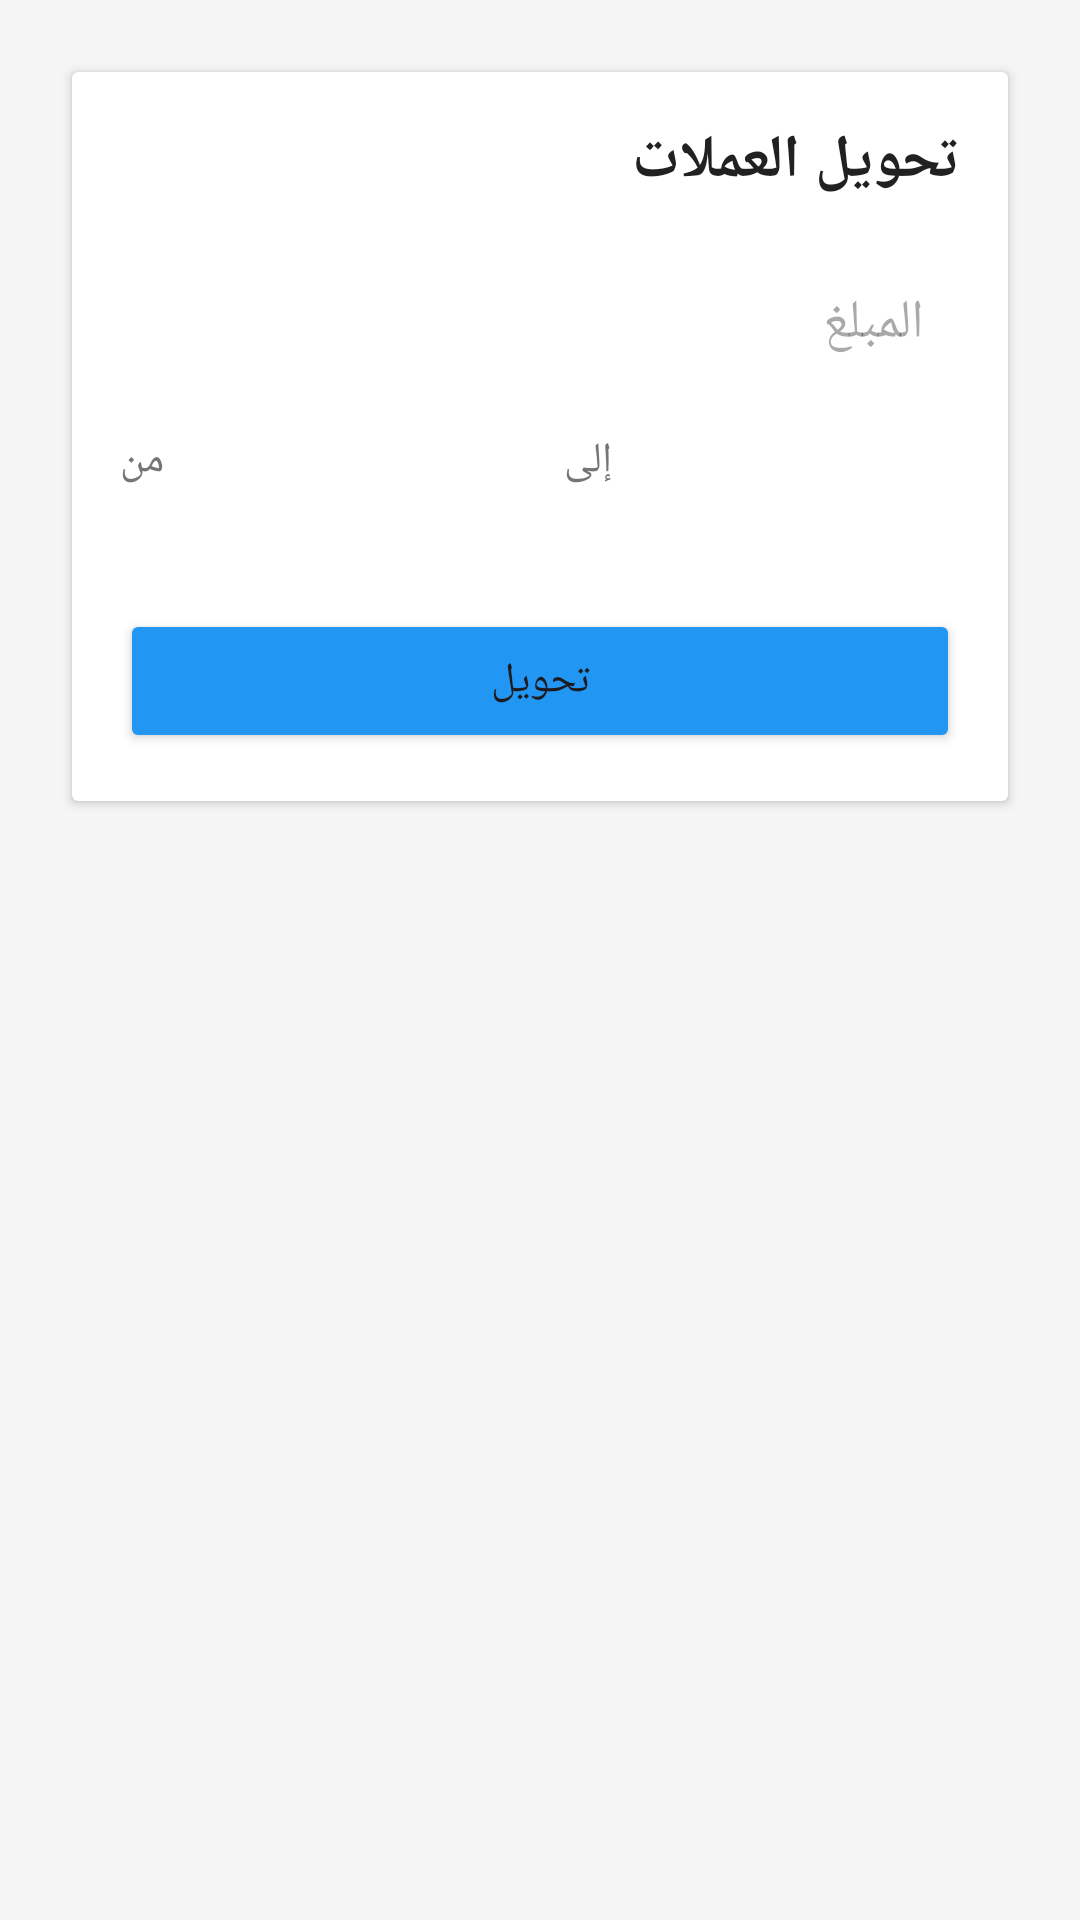

Produce the Android XML layout that renders to this screen, including the resource entries it uses.
<!-- AndroidManifest.xml: application theme Theme.LifeHub -->
<!-- res/layout/fragment_currency.xml -->
<?xml version="1.0" encoding="utf-8"?>
<ScrollView 
    xmlns:android="http://schemas.android.com/apk/res/android"
    android:layout_width="match_parent"
    android:layout_height="match_parent"
    android:background="@color/background"
    android:padding="16dp">

    <LinearLayout
        android:layout_width="match_parent"
        android:layout_height="wrap_content"
        android:orientation="vertical">

        <androidx.cardview.widget.CardView
            android:layout_width="match_parent"
            android:layout_height="wrap_content"
            android:layout_margin="8dp">

            <LinearLayout
                android:layout_width="match_parent"
                android:layout_height="wrap_content"
                android:orientation="vertical"
                android:padding="16dp">

                <TextView
                    android:layout_width="match_parent"
                    android:layout_height="wrap_content"
                    android:text="@string/currency_title"
                    android:textSize="20sp"
                    android:textStyle="bold"
                    android:textColor="@color/text_primary"
                    android:layout_marginBottom="16dp" />

                <EditText
                    android:id="@+id/etAmount"
                    android:layout_width="match_parent"
                    android:layout_height="wrap_content"
                    android:hint="@string/amount"
                    android:inputType="numberDecimal"
                    android:padding="12dp"
                    android:background="@drawable/edit_text_background"
                    android:layout_marginBottom="12dp" />

                <LinearLayout
                    android:layout_width="match_parent"
                    android:layout_height="wrap_content"
                    android:orientation="horizontal"
                    android:layout_marginBottom="12dp">

                    <LinearLayout
                        android:layout_width="0dp"
                        android:layout_height="wrap_content"
                        android:layout_weight="1"
                        android:orientation="vertical"
                        android:layout_marginEnd="8dp">

                        <TextView
                            android:layout_width="wrap_content"
                            android:layout_height="wrap_content"
                            android:text="@string/from"
                            android:textColor="@color/text_secondary"
                            android:layout_marginBottom="4dp" />

                        <Spinner
                            android:id="@+id/spinnerFrom"
                            android:layout_width="match_parent"
                            android:layout_height="wrap_content"
                            android:padding="12dp"
                            android:background="@drawable/edit_text_background" />
                    </LinearLayout>

                    <LinearLayout
                        android:layout_width="0dp"
                        android:layout_height="wrap_content"
                        android:layout_weight="1"
                        android:orientation="vertical"
                        android:layout_marginStart="8dp">

                        <TextView
                            android:layout_width="wrap_content"
                            android:layout_height="wrap_content"
                            android:text="@string/to"
                            android:textColor="@color/text_secondary"
                            android:layout_marginBottom="4dp" />

                        <Spinner
                            android:id="@+id/spinnerTo"
                            android:layout_width="match_parent"
                            android:layout_height="wrap_content"
                            android:padding="12dp"
                            android:background="@drawable/edit_text_background" />
                    </LinearLayout>
                </LinearLayout>

                <Button
                    android:id="@+id/btnConvert"
                    android:layout_width="match_parent"
                    android:layout_height="wrap_content"
                    android:text="@string/convert"
                    android:backgroundTint="@color/primary" />

                <TextView
                    android:id="@+id/tvResult"
                    android:layout_width="match_parent"
                    android:layout_height="wrap_content"
                    android:textSize="24sp"
                    android:textStyle="bold"
                    android:textColor="@color/primary"
                    android:gravity="center"
                    android:layout_marginTop="16dp"
                    android:visibility="gone" />

            </LinearLayout>
        </androidx.cardview.widget.CardView>

        <ProgressBar
            android:id="@+id/progressBar"
            android:layout_width="wrap_content"
            android:layout_height="wrap_content"
            android:layout_gravity="center"
            android:visibility="gone"
            android:layout_marginTop="16dp" />

    </LinearLayout>
</ScrollView>
<!-- resources referenced by this layout -->
<resources>
  <color name="background">#F5F5F5</color>
  <color name="primary">#2196F3</color>
  <color name="text_primary">#212121</color>
  <color name="text_secondary">#757575</color>
  <string name="amount">المبلغ</string>
  <string name="convert">تحويل</string>
  <string name="currency_title">تحويل العملات</string>
  <string name="from">من</string>
  <string name="to">إلى</string>
  <style name="Theme.LifeHub" parent="Theme.Material3.DayNight.NoActionBar">
          <item name="colorPrimary">@color/primary</item>
          <item name="colorPrimaryVariant">@color/primary_dark</item>
          <item name="colorOnPrimary">@color/white</item>
          <item name="colorSecondary">@color/accent</item>
          <item name="android:statusBarColor">@color/primary_dark</item>
          <item name="android:windowBackground">@color/background</item>
      </style>
  <color name="primary_dark">#1976D2</color>
  <color name="white">#FFFFFFFF</color>
  <color name="accent">#FF4081</color>
</resources>
